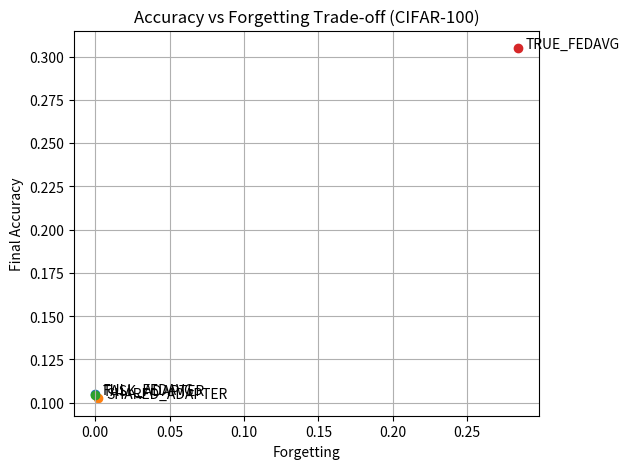
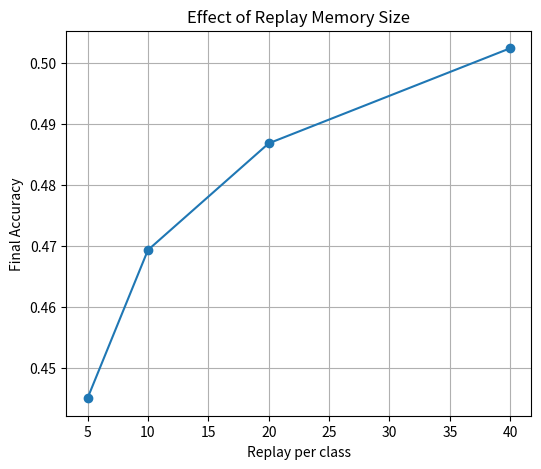
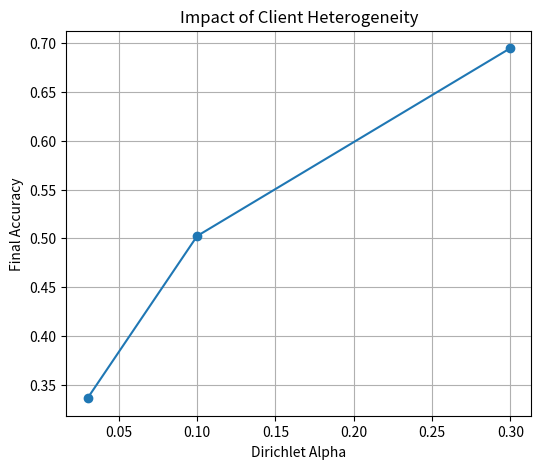

Generate these figures, in order, with matplotlib:
import matplotlib.pyplot as plt

# =========================
# FIGURE 1: Accuracy vs Forgetting
# =========================
methods = ["FULL_FEDAVG", "SHARED_ADAPTER", "TASK_ADAPTER", "TRUE_FEDAVG"]

accuracy = [0.1049, 0.1026, 0.1043, 0.3048]
forgetting = [0.0, 0.0021, 0.0, 0.2842]

plt.figure(figsize=(6,5))

for i, m in enumerate(methods):
    plt.scatter(forgetting[i], accuracy[i])
    plt.text(forgetting[i]+0.005, accuracy[i], m)

plt.xlabel("Forgetting")
plt.ylabel("Final Accuracy")
plt.title("Accuracy vs Forgetting Trade-off (CIFAR-100)")
plt.grid()

plt.savefig("figure1_accuracy_vs_forgetting.png", dpi=300)
plt.close()


# =========================
# FIGURE 2: Replay size
# =========================
rpc = [5, 10, 20, 40]
acc = [0.4450, 0.4693, 0.4868, 0.5024]

plt.figure(figsize=(6,5))
plt.plot(rpc, acc, marker='o')

plt.xlabel("Replay per class")
plt.ylabel("Final Accuracy")
plt.title("Effect of Replay Memory Size")

plt.grid()
plt.savefig("figure2_replay.png", dpi=300)
plt.close()


# =========================
# FIGURE 3: Heterogeneity
# =========================
alpha = [0.03, 0.1, 0.3]
acc = [0.3363, 0.5024, 0.6947]

plt.figure(figsize=(6,5))
plt.plot(alpha, acc, marker='o')

plt.xlabel("Dirichlet Alpha")
plt.ylabel("Final Accuracy")
plt.title("Impact of Client Heterogeneity")

plt.grid()
plt.savefig("figure3_heterogeneity.png", dpi=300)
plt.close()

print("All figures saved successfully!")
